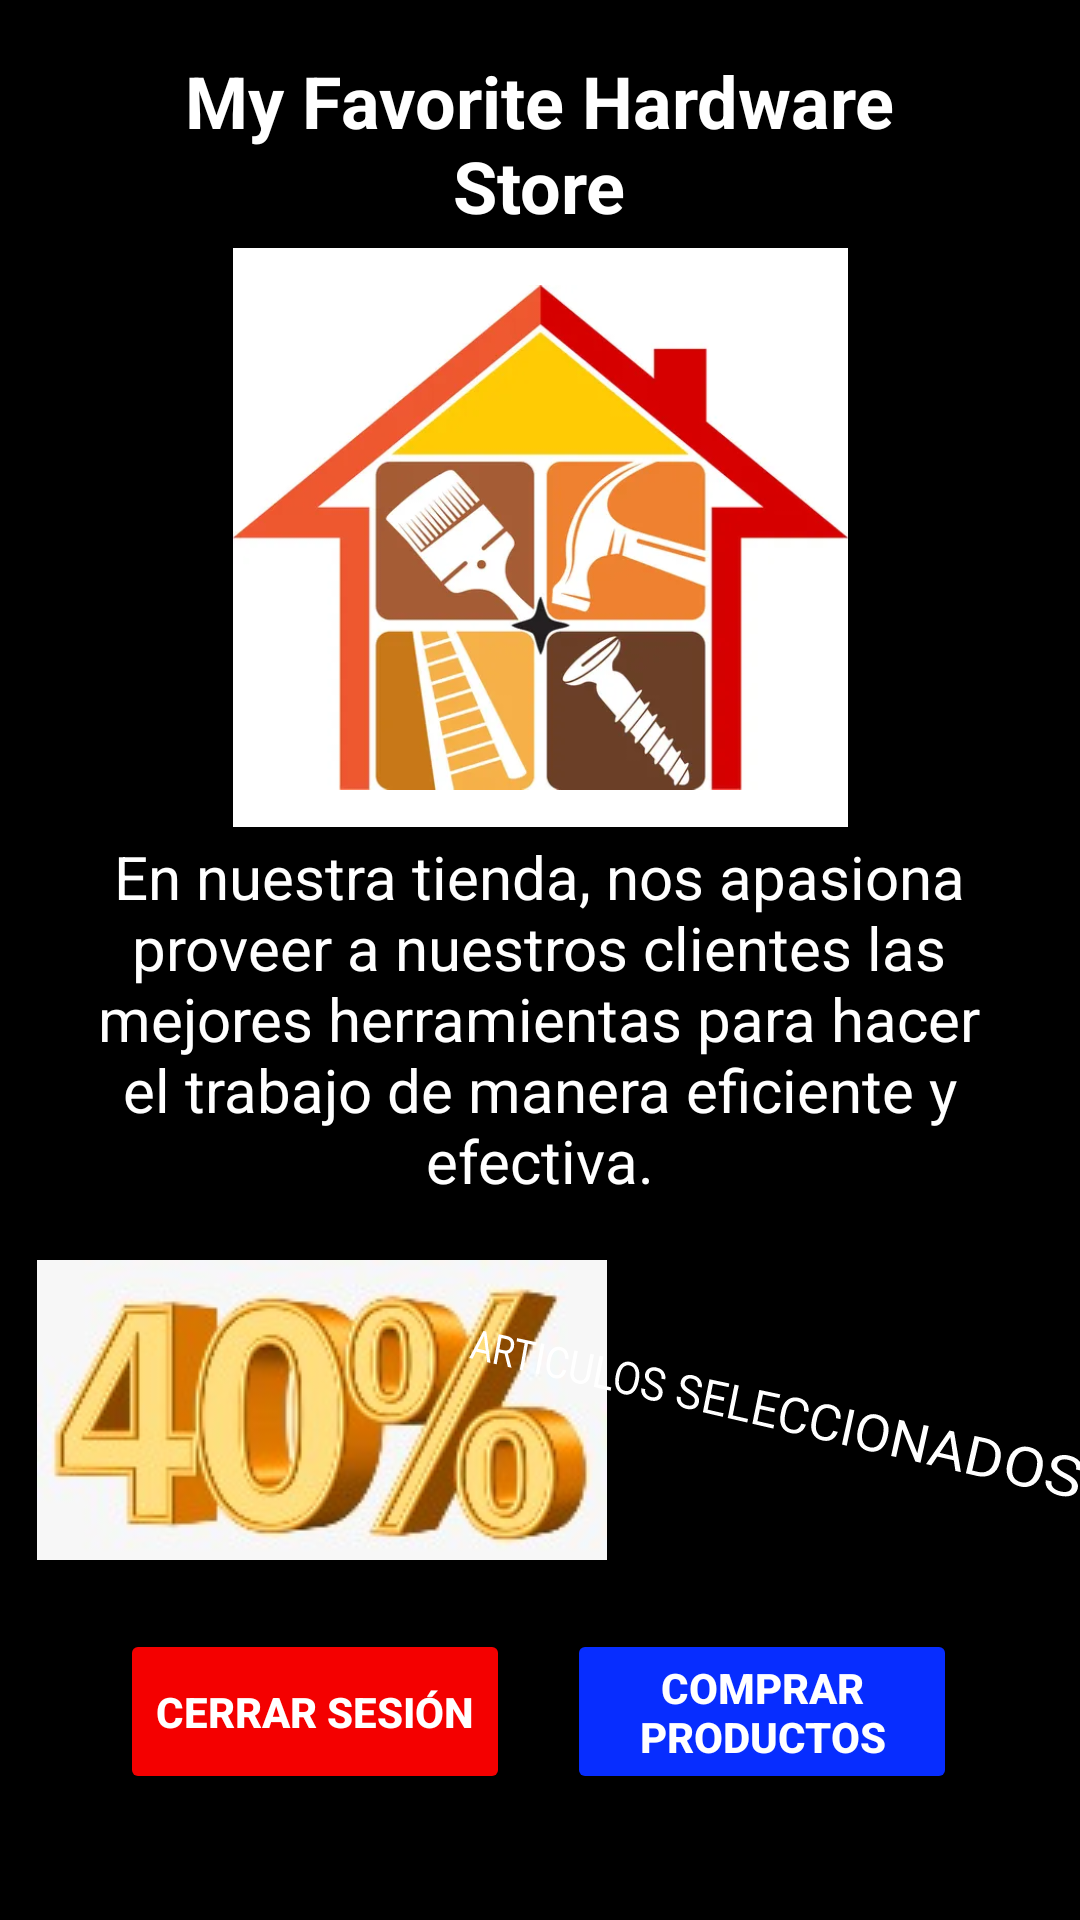

This screen was rendered from an Android layout file. Write that file and the resources it references.
<!-- AndroidManifest.xml: application theme Theme.FerreteriaApp -->
<!-- res/layout/activity_menuprincipal.xml -->
<?xml version="1.0" encoding="utf-8"?>
<androidx.constraintlayout.widget.ConstraintLayout xmlns:android="http://schemas.android.com/apk/res/android"
    xmlns:app="http://schemas.android.com/apk/res-auto"
    xmlns:tools="http://schemas.android.com/tools"
    android:layout_width="match_parent"
    android:layout_height="match_parent"
    android:background="#000000"
    tools:context=".MenuprincipalActivity">

    <TextView
        android:id="@+id/textView"
        android:layout_width="246dp"
        android:layout_height="70dp"
        android:gravity="center"
        android:shadowColor="#fff"
        android:text="My Favorite Hardware Store"
        android:textColor="#fff"
        android:textSize="24sp"
        android:textStyle="bold"
        app:layout_constraintBottom_toBottomOf="parent"
        app:layout_constraintEnd_toEndOf="parent"
        app:layout_constraintHorizontal_bias="0.496"
        app:layout_constraintStart_toStartOf="parent"
        app:layout_constraintTop_toTopOf="parent"
        app:layout_constraintVertical_bias="0.022" />

    <ImageView
        android:id="@+id/imageView"
        android:layout_width="205dp"
        android:layout_height="193dp"
        android:background="#fff"
        app:layout_constraintBottom_toBottomOf="parent"
        app:layout_constraintEnd_toEndOf="parent"
        app:layout_constraintStart_toStartOf="parent"
        app:layout_constraintTop_toTopOf="parent"
        app:layout_constraintVertical_bias="0.185"
        app:srcCompat="@drawable/logo" />

    <TextView
        android:id="@+id/textView2"
        android:layout_width="312dp"
        android:layout_height="158dp"
        android:gravity="center"
        android:text="En nuestra tienda, nos apasiona proveer a nuestros clientes las mejores herramientas para hacer el trabajo de manera eficiente y efectiva."
        android:textColor="#fff"
        android:textSize="20sp"
        app:layout_constraintBottom_toBottomOf="parent"
        app:layout_constraintEnd_toEndOf="parent"
        app:layout_constraintHorizontal_bias="0.494"
        app:layout_constraintStart_toStartOf="parent"
        app:layout_constraintTop_toTopOf="parent"
        app:layout_constraintVertical_bias="0.541" />

    <ImageView
        android:id="@+id/imageView2"
        android:layout_width="wrap_content"
        android:layout_height="wrap_content"
        app:layout_constraintBottom_toBottomOf="parent"
        app:layout_constraintEnd_toEndOf="parent"
        app:layout_constraintHorizontal_bias="0.072"
        app:layout_constraintStart_toStartOf="parent"
        app:layout_constraintTop_toTopOf="parent"
        app:layout_constraintVertical_bias="0.778"
        app:srcCompat="@drawable/oferta" />

    <TextView
        android:id="@+id/textView3"
        android:layout_width="wrap_content"
        android:layout_height="wrap_content"
        android:gravity="center"
        android:rotation="12"
        android:rotationY="-17"
        android:text="ARTICULOS SELECCIONADOS"
        android:textColor="#fff"
        android:textSize="16sp"
        app:layout_constraintBottom_toBottomOf="parent"
        app:layout_constraintEnd_toEndOf="parent"
        app:layout_constraintHorizontal_bias="0.929"
        app:layout_constraintStart_toStartOf="parent"
        app:layout_constraintTop_toTopOf="parent"
        app:layout_constraintVertical_bias="0.737" />

    <Button
        android:id="@+id/btn_cancelar"
        android:layout_width="130dp"
        android:layout_height="55dp"
        android:backgroundTint="#F40000"
        android:text="CERRAR SESIÓN"
        android:textColor="#FFF"
        android:textStyle="bold"
        app:layout_constraintBottom_toBottomOf="parent"
        app:layout_constraintEnd_toEndOf="parent"
        app:layout_constraintHorizontal_bias="0.174"
        app:layout_constraintStart_toStartOf="parent"
        app:layout_constraintTop_toTopOf="parent"
        app:layout_constraintVertical_bias="0.928" />

    <Button
        android:id="@+id/btn_comprar"
        android:layout_width="130dp"
        android:layout_height="55dp"
        android:backgroundTint="#072DFF"
        android:text="COMPRAR PRODUCTOS"
        android:textColor="#FFF"
        android:textStyle="bold"
        app:layout_constraintBottom_toBottomOf="parent"
        app:layout_constraintEnd_toEndOf="parent"
        app:layout_constraintHorizontal_bias="0.822"
        app:layout_constraintStart_toStartOf="parent"
        app:layout_constraintTop_toTopOf="parent"
        app:layout_constraintVertical_bias="0.928" />
</androidx.constraintlayout.widget.ConstraintLayout>
<!-- resources referenced by this layout -->
<resources>
  <!-- drawable logo: png bitmap (drawable, 17916 bytes) -->
  <!-- drawable oferta: png bitmap (drawable, 9053 bytes) -->
  <style name="Theme.FerreteriaApp" parent="Theme.MaterialComponents.DayNight.DarkActionBar">
          
          <item name="colorPrimary">@color/purple_500</item>
          <item name="colorPrimaryVariant">@color/purple_700</item>
          <item name="colorOnPrimary">@color/white</item>
          
          <item name="colorSecondary">@color/teal_200</item>
          <item name="colorSecondaryVariant">@color/teal_700</item>
          <item name="colorOnSecondary">@color/black</item>
          
          <item name="android:statusBarColor">?attr/colorPrimaryVariant</item>
          
      </style>
  <!-- not gathered from this repository: default colours our renderer supplied (Android Studio template values) -->
  <color name="purple_500">#FF6200EE</color>
  <color name="purple_700">#FF3700B3</color>
  <color name="teal_200">#FF03DAC5</color>
  <color name="teal_700">#FF018786</color>
  <color name="black">#FF000000</color>
  <color name="white">#FFFFFFFF</color>
</resources>
